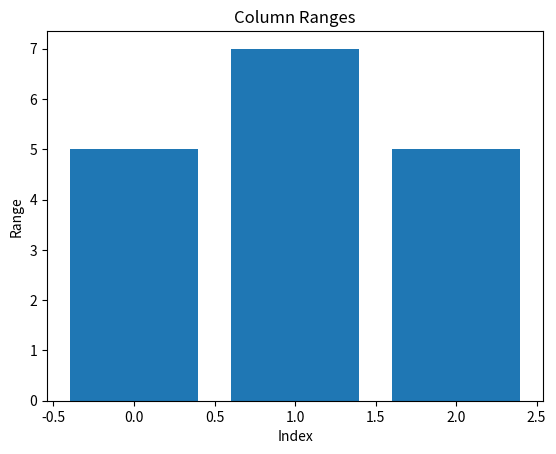

The matplotlib source for this figure:
import numpy as np
import matplotlib.pyplot as plt

def column_range_plot(A, filename="column_ranges.pdf"):
    no_colums = A.shape[1]
    
    ranges = np.zeros(no_colums)
    for i in range(no_colums):
        ranges[i] = A[:, i].max() - A[:, i].min()
        
    plt.bar(np.arange(no_colums), ranges)
    plt.xlabel('Index')
    plt.ylabel('Range')
    plt.title('Column Ranges')
    plt.savefig(filename)
    plt.show()
    
    return ranges

A = np.array([[6, 4, 3],
              [5, 7, 1],
              [1, 0, 6]])

ranges = column_range_plot(A)
print(ranges)

